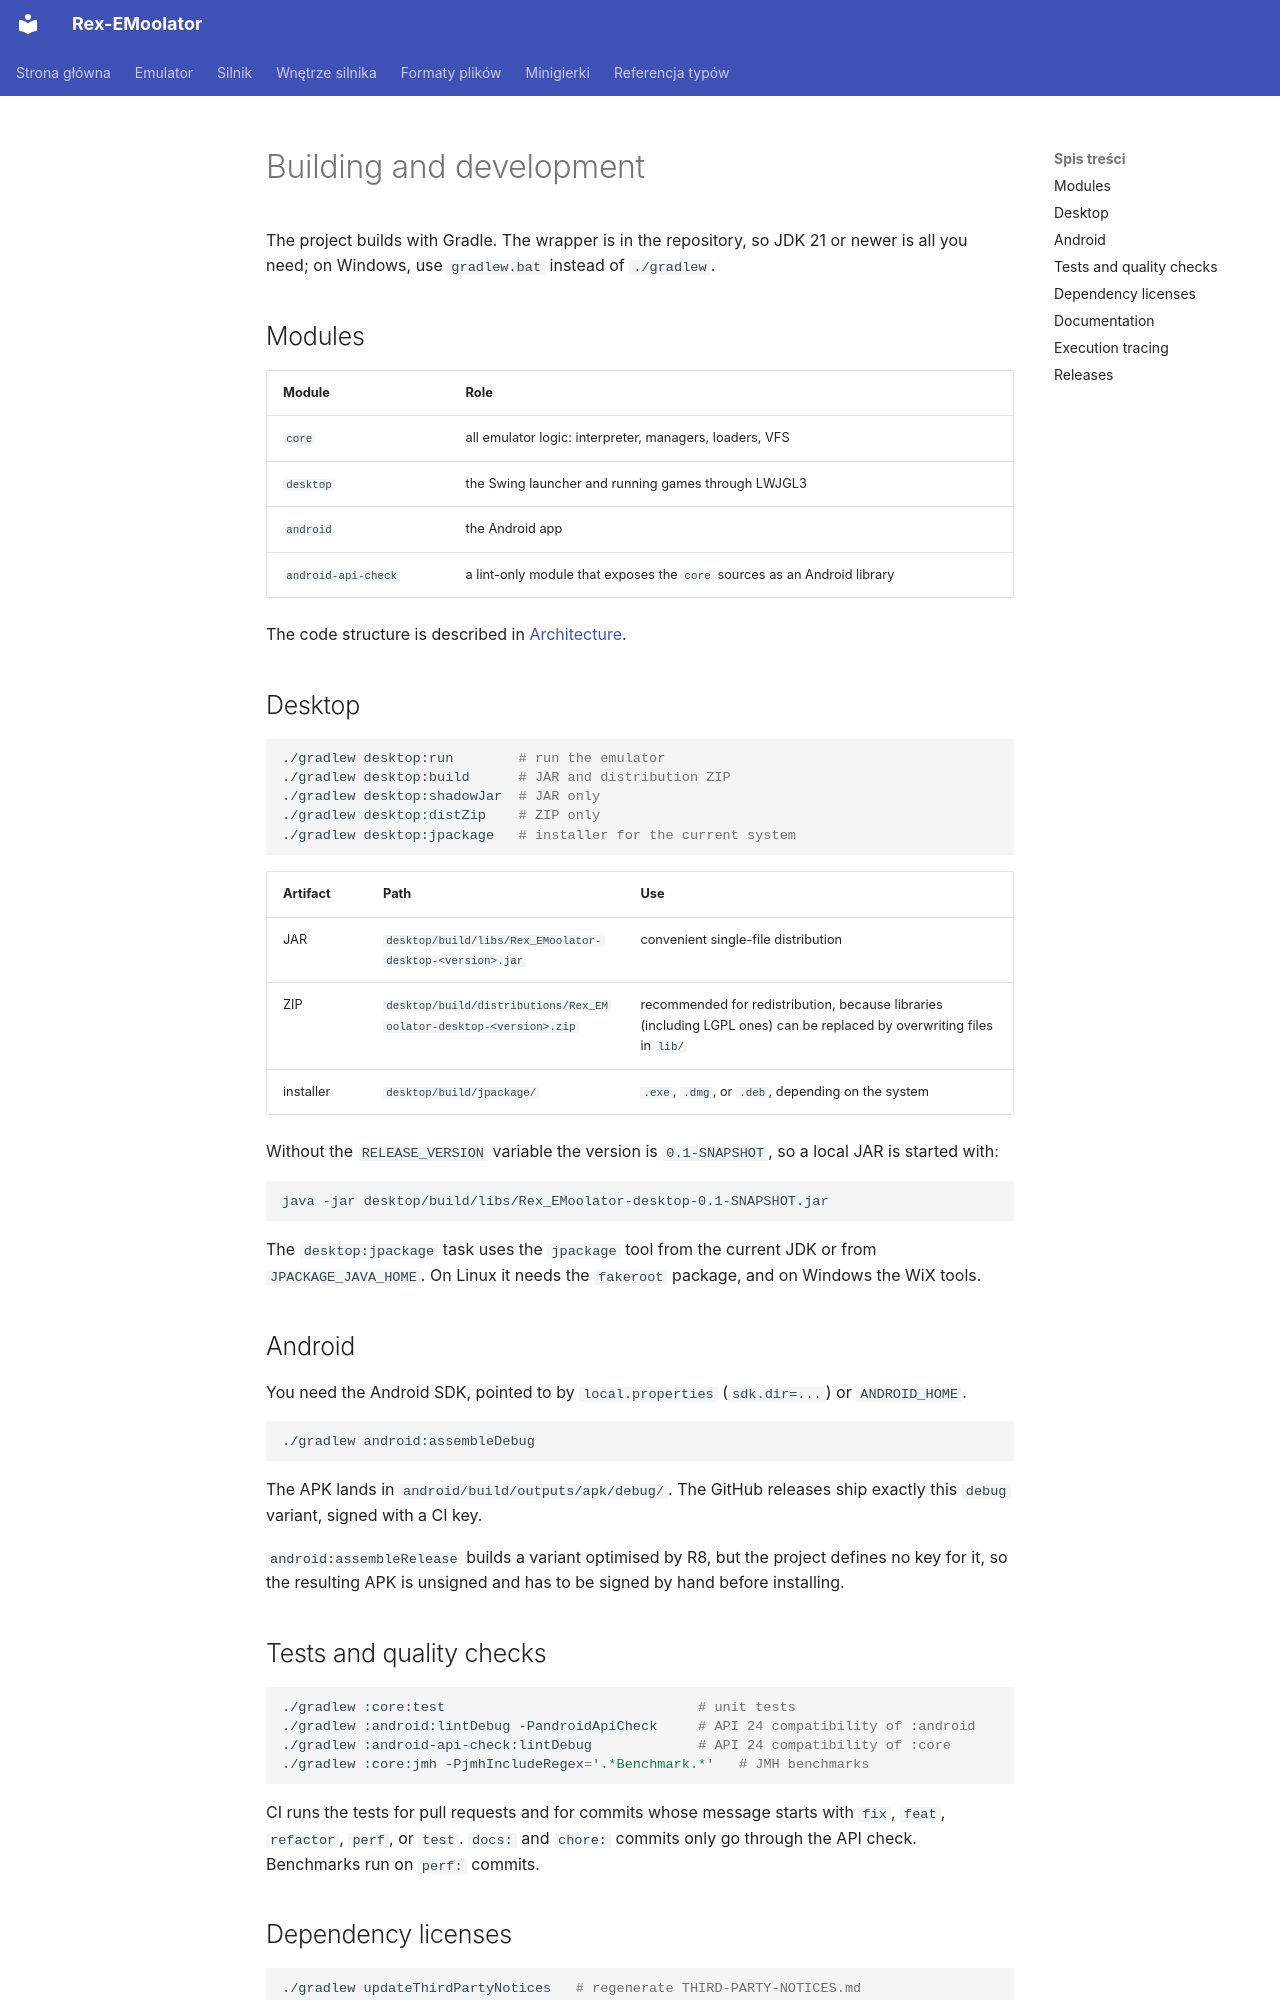

repository: patryk025/Rex-EMoolator · page: en/emulator/development/index.html · generator: mkdocs

# Building and development

The project builds with Gradle. The wrapper is in the repository, so JDK 21 or newer is all you need; on Windows, use `gradlew.bat` instead of `./gradlew`.

## Modules

| Module | Role |
|---|---|
| `core` | all emulator logic: interpreter, managers, loaders, VFS |
| `desktop` | the Swing launcher and running games through LWJGL3 |
| `android` | the Android app |
| `android-api-check` | a lint-only module that exposes the `core` sources as an Android library |

The code structure is described in [Architecture](../internals/architecture.md).

## Desktop

```bash
./gradlew desktop:run        # run the emulator
./gradlew desktop:build      # JAR and distribution ZIP
./gradlew desktop:shadowJar  # JAR only
./gradlew desktop:distZip    # ZIP only
./gradlew desktop:jpackage   # installer for the current system
```

| Artifact | Path | Use |
|---|---|---|
| JAR | `desktop/build/libs/Rex_EMoolator-desktop-<version>.jar` | convenient single-file distribution |
| ZIP | `desktop/build/distributions/Rex_EMoolator-desktop-<version>.zip` | recommended for redistribution, because libraries (including LGPL ones) can be replaced by overwriting files in `lib/` |
| installer | `desktop/build/jpackage/` | `.exe`, `.dmg`, or `.deb`, depending on the system |

Without the `RELEASE_VERSION` variable the version is `0.1-SNAPSHOT`, so a local JAR is started with:

```bash
java -jar desktop/build/libs/Rex_EMoolator-desktop-0.1-SNAPSHOT.jar
```

The `desktop:jpackage` task uses the `jpackage` tool from the current JDK or from `JPACKAGE_JAVA_HOME`. On Linux it needs the `fakeroot` package, and on Windows the WiX tools.

## Android

You need the Android SDK, pointed to by `local.properties` (`sdk.dir=...`) or `ANDROID_HOME`.

```bash
./gradlew android:assembleDebug
```

The APK lands in `android/build/outputs/apk/debug/`. The GitHub releases ship exactly this `debug` variant, signed with a CI key.

`android:assembleRelease` builds a variant optimised by R8, but the project defines no key for it, so the resulting APK is unsigned and has to be signed by hand before installing.

## Tests and quality checks

```bash
./gradlew :core:test                               # unit tests
./gradlew :android:lintDebug -PandroidApiCheck     # API 24 compatibility of :android
./gradlew :android-api-check:lintDebug             # API 24 compatibility of :core
./gradlew :core:jmh -PjmhIncludeRegex='.*Benchmark.*'   # JMH benchmarks
```

CI runs the tests for pull requests and for commits whose message starts with `fix`, `feat`, `refactor`, `perf`, or `test`. `docs:` and `chore:` commits only go through the API check. Benchmarks run on `perf:` commits.
